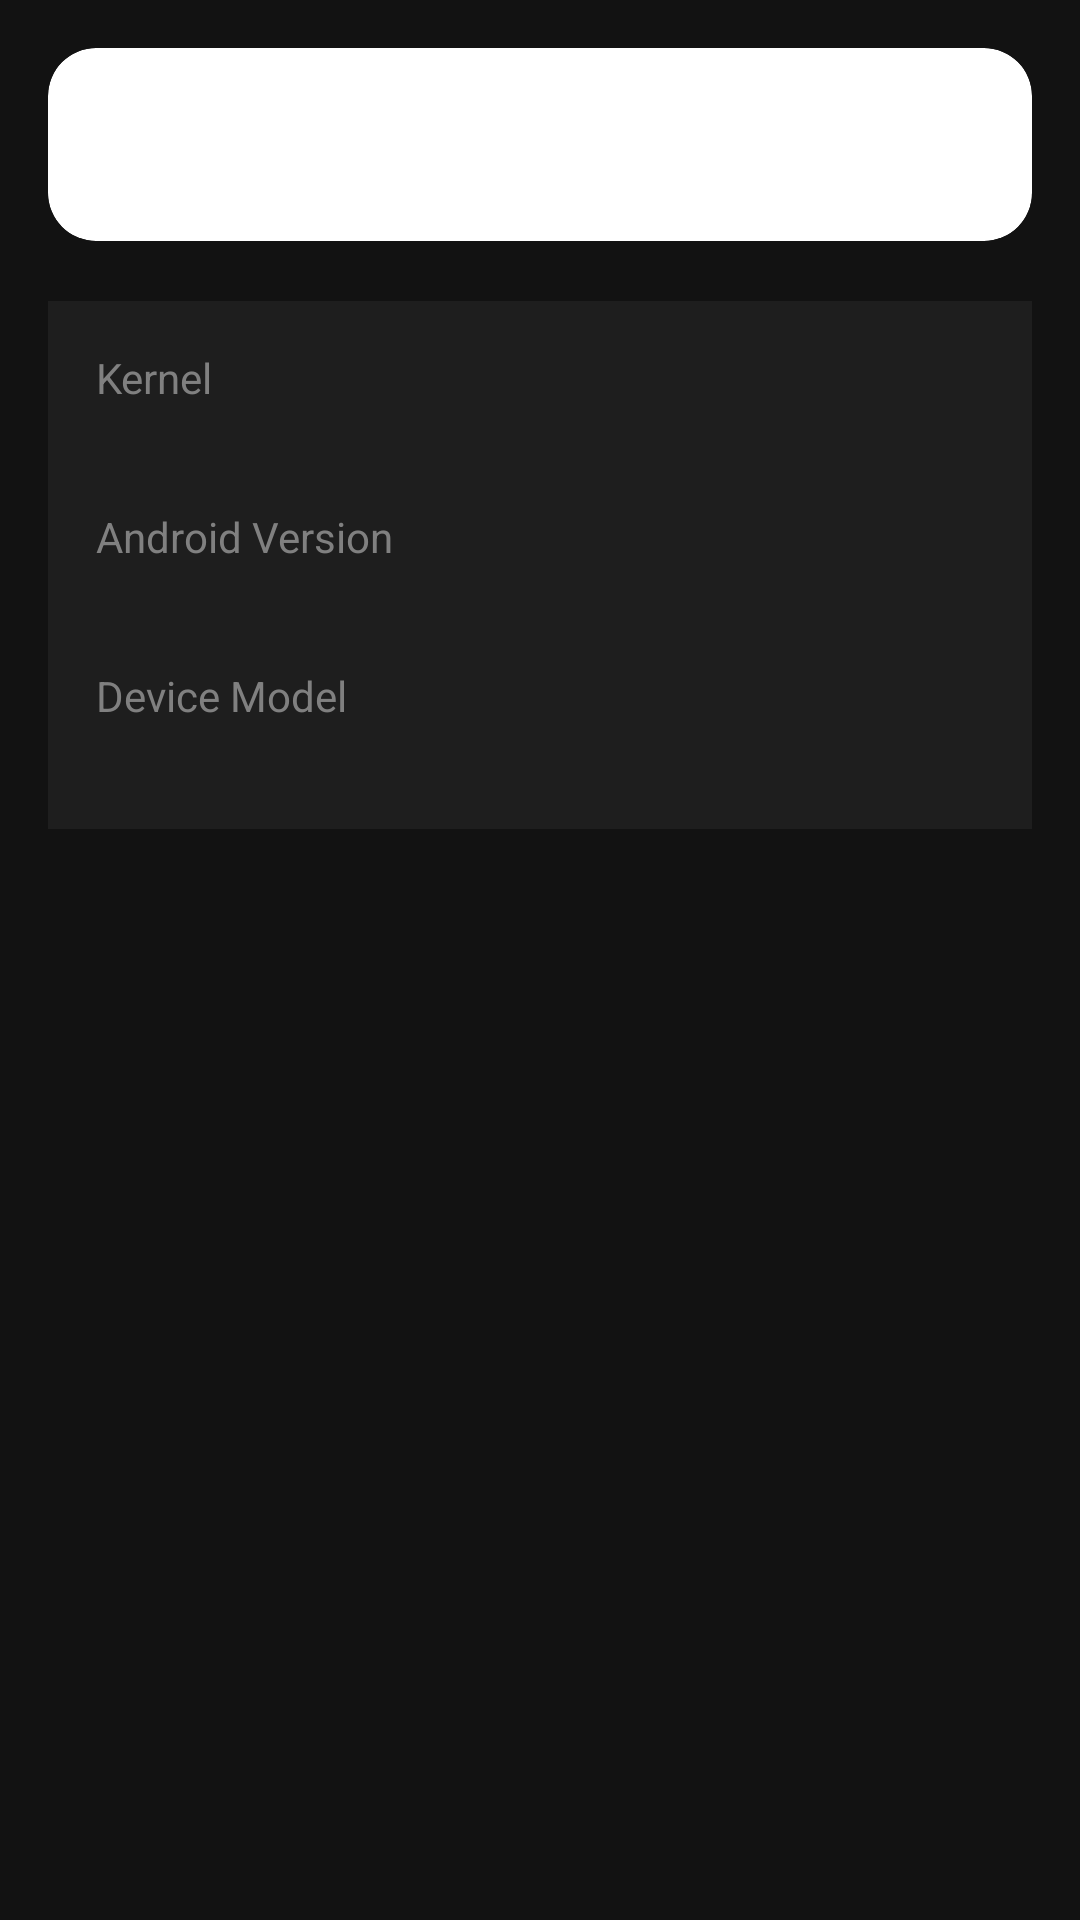

This screen was rendered from an Android layout file. Write that file and the resources it references.
<!-- AndroidManifest.xml: application theme Theme.example -->
<!-- res/layout/fragment_root.xml -->
<?xml version="1.0" encoding="utf-8"?>
<LinearLayout xmlns:android="http://schemas.android.com/apk/res/android"
    xmlns:app="http://schemas.android.com/apk/res-auto"
    android:layout_width="match_parent"
    android:layout_height="match_parent"
    android:orientation="vertical"
    android:padding="16dp"
    android:background="#121212">

    <androidx.cardview.widget.CardView
        android:id="@+id/cardStatus"
        android:layout_width="match_parent"
        android:layout_height="wrap_content"
        app:cardCornerRadius="16dp"
        app:cardElevation="0dp">

        <LinearLayout
            android:layout_width="match_parent"
            android:layout_height="wrap_content"
            android:padding="20dp"
            android:orientation="vertical">
            <TextView
                android:id="@+id/txtStatus"
                android:layout_width="wrap_content"
                android:layout_height="wrap_content"
                android:textSize="18sp"
                android:textStyle="bold" />
        </LinearLayout>
    </androidx.cardview.widget.CardView>

    <LinearLayout
        android:layout_width="match_parent"
        android:layout_height="wrap_content"
        android:layout_marginTop="20dp"
        android:background="#1E1E1E"
        android:orientation="vertical"
        android:padding="16dp">

        <TextView
            android:layout_width="wrap_content"
            android:layout_height="wrap_content"
            android:text="Kernel"
            android:textColor="#808080" />
        <TextView
            android:id="@+id/txtKernel"
            android:layout_width="wrap_content"
            android:layout_height="wrap_content"
            android:textColor="#FFFFFF" />

        <TextView
            android:layout_width="wrap_content"
            android:layout_height="wrap_content"
            android:layout_marginTop="15dp"
            android:text="Android Version"
            android:textColor="#808080" />
        <TextView
            android:id="@+id/txtAndroid"
            android:layout_width="wrap_content"
            android:layout_height="wrap_content"
            android:textColor="#FFFFFF" />

        <TextView
            android:layout_width="wrap_content"
            android:layout_height="wrap_content"
            android:layout_marginTop="15dp"
            android:text="Device Model"
            android:textColor="#808080" />
        <TextView
            android:id="@+id/txtModelo"
            android:layout_width="wrap_content"
            android:layout_height="wrap_content"
            android:textColor="#FFFFFF" />
    </LinearLayout>
</LinearLayout>
<!-- resources referenced by this layout -->
<resources>
  <style name="Theme.example" parent="Base.Theme.example" />
  <style name="Base.Theme.example" parent="Theme.Material3.DayNight.NoActionBar">
          
          
      </style>
</resources>
